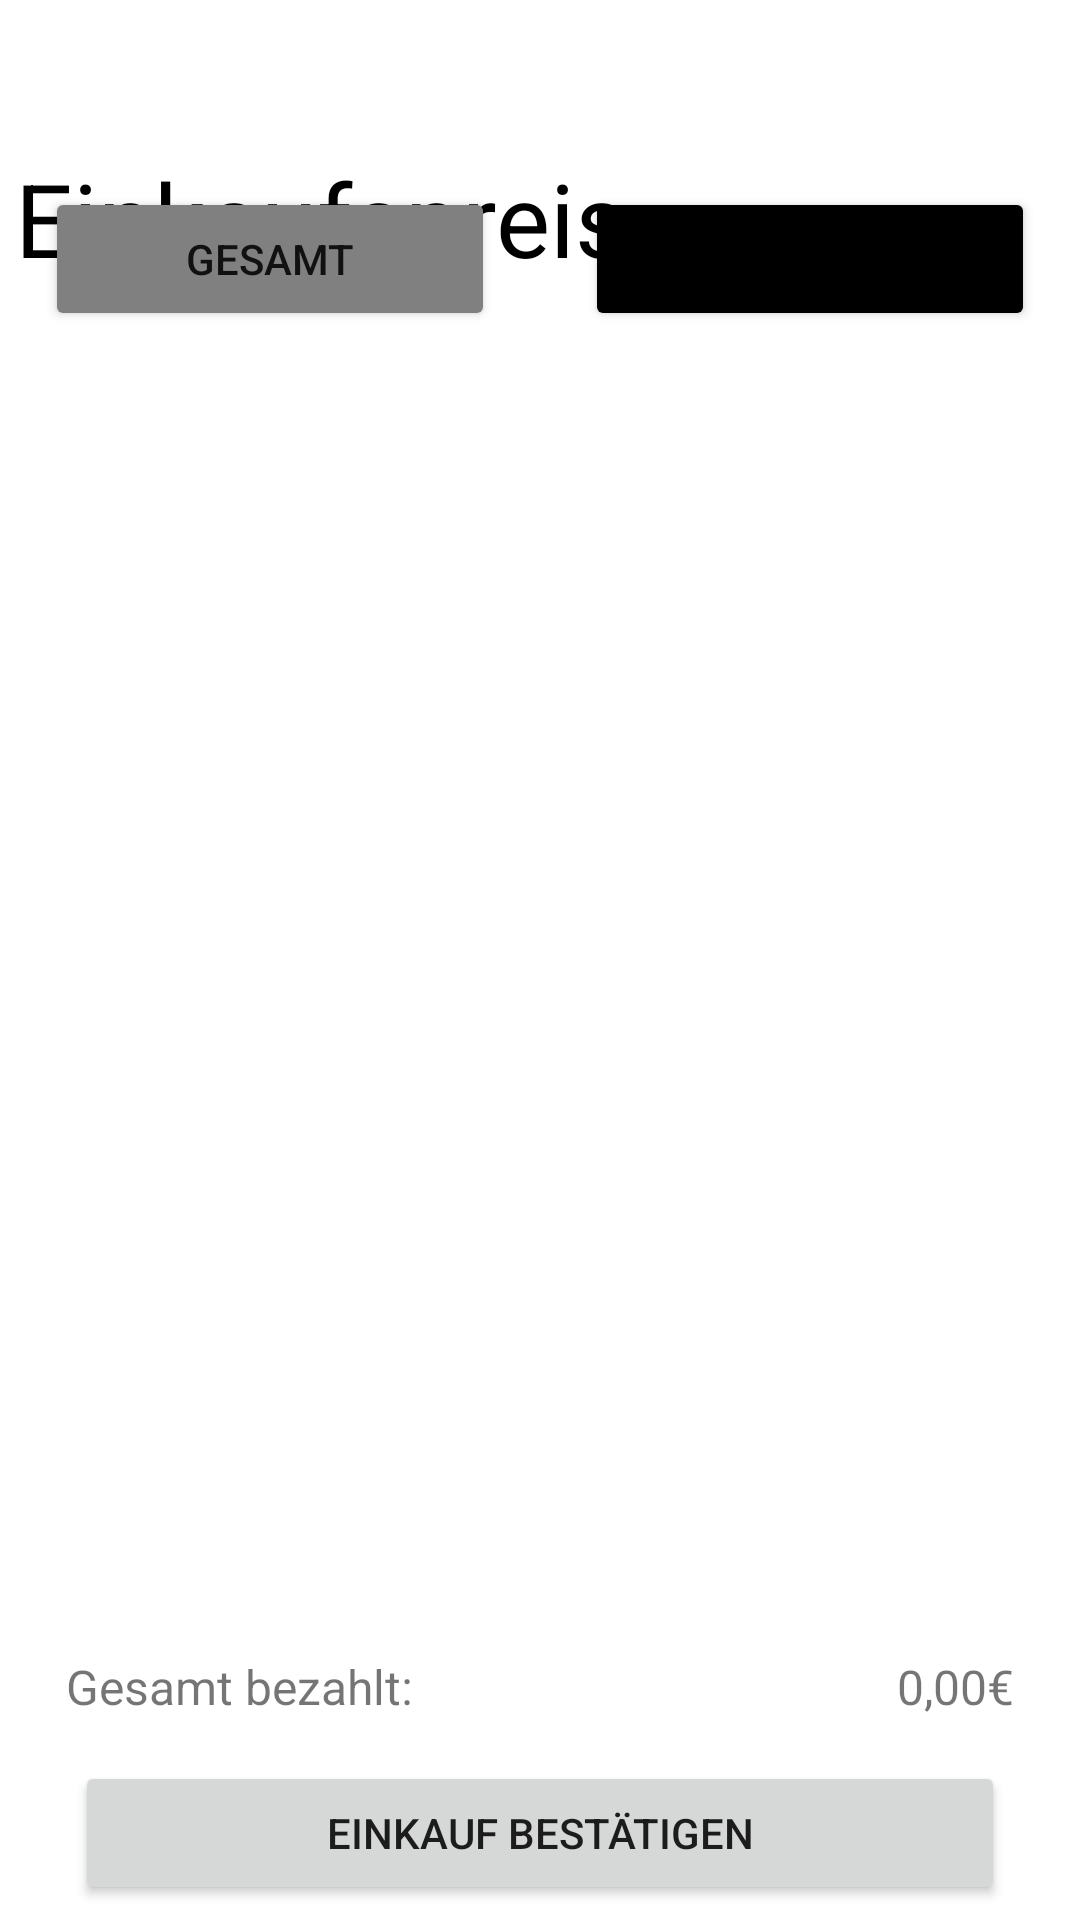

This screen was rendered from an Android layout file. Write that file and the resources it references.
<!-- AndroidManifest.xml: application theme Theme.CommunityShopping -->
<!-- res/layout/activity_price.xml -->
<?xml version="1.0" encoding="utf-8"?>
<androidx.constraintlayout.widget.ConstraintLayout xmlns:android="http://schemas.android.com/apk/res/android"
        xmlns:tools="http://schemas.android.com/tools"
        xmlns:app="http://schemas.android.com/apk/res-auto"
        android:layout_width="match_parent"
        android:layout_height="match_parent"
        tools:context=".PriceActivity">

    <TextView
            android:text="@string/einkaufspreis"
            android:layout_width="wrap_content"
            android:layout_height="wrap_content"
            android:id="@+id/textView"
            app:layout_constraintStart_toStartOf="parent"
            android:layout_marginStart="5dp"
            app:layout_constraintTop_toTopOf="parent"
            android:layout_marginTop="50dp"
            android:textSize="34sp"
            android:textColor="#000000" />

    <Button
            android:text="@string/einkauf_best_tigen"
            android:layout_width="0dp"
            android:layout_height="wrap_content"
            android:id="@+id/confirmBuyBtn"
            app:layout_constraintStart_toStartOf="parent"
            app:layout_constraintEnd_toEndOf="parent"
            app:layout_constraintBottom_toBottomOf="parent"
            android:layout_marginStart="25dp"
            android:layout_marginEnd="25dp"
            android:layout_marginBottom="5dp" />

    <ScrollView
            android:layout_width="0dp"
            android:layout_height="470dp"
            app:layout_constraintEnd_toEndOf="parent"
            app:layout_constraintStart_toStartOf="parent"
            app:layout_constraintBottom_toTopOf="@+id/confirmBuyBtn"
            android:id="@+id/priceScroll"
            android:backgroundTint="#808080"
            android:layout_marginBottom="50dp">

        <LinearLayout
                android:layout_width="match_parent"
                android:layout_height="wrap_content"
                android:orientation="vertical"
                android:id="@+id/priceContainerList" />
    </ScrollView>

    <Button
            android:text="GESAMT"
            android:layout_width="0dp"
            android:layout_height="wrap_content"
            android:id="@+id/totalBtn"
            app:layout_constraintStart_toStartOf="parent"
            android:layout_marginBottom="10dp"
            app:layout_constraintBottom_toTopOf="@+id/priceScroll"
            android:layout_marginTop="20dp"
            app:layout_constraintTop_toBottomOf="@+id/textView"
            app:layout_constraintEnd_toStartOf="@+id/singleBtn"
            android:layout_marginStart="15dp"
            android:layout_marginEnd="15dp"
            android:backgroundTint="#808080" />

    <Button
            android:text="EINZELN"
            android:layout_width="0dp"
            android:layout_height="wrap_content"
            android:id="@+id/singleBtn"
            android:layout_marginTop="20dp"
            app:layout_constraintTop_toBottomOf="@+id/textView"
            app:layout_constraintEnd_toEndOf="parent"
            android:layout_marginBottom="10dp"
            app:layout_constraintBottom_toTopOf="@+id/priceScroll"
            android:layout_marginEnd="15dp"
            android:layout_marginStart="15dp"
            app:layout_constraintStart_toEndOf="@+id/totalBtn"
            android:backgroundTint="#000000" />

    <TextView
            android:text="Gesamt bezahlt: "
            android:layout_width="wrap_content"
            android:layout_height="wrap_content"
            android:id="@+id/totallyPaid"
            app:layout_constraintStart_toStartOf="parent"
            android:layout_marginStart="15dp"
            android:layout_marginTop="10dp"
            app:layout_constraintTop_toBottomOf="@+id/priceScroll"
            android:layout_marginBottom="10dp"
            app:layout_constraintBottom_toTopOf="@+id/confirmBuyBtn"
            app:layout_constraintEnd_toStartOf="@+id/textView4"
            android:layout_marginEnd="100dp"
            android:textSize="16sp" />

    <TextView
            android:text="0,00€"
            android:layout_width="wrap_content"
            android:layout_height="wrap_content"
            android:id="@+id/textView4"
            android:layout_marginEnd="15dp"
            app:layout_constraintEnd_toEndOf="parent"
            android:layout_marginTop="10dp"
            app:layout_constraintTop_toBottomOf="@+id/priceScroll"
            android:layout_marginBottom="10dp"
            app:layout_constraintBottom_toTopOf="@+id/confirmBuyBtn"
            android:layout_marginStart="50dp"
            app:layout_constraintStart_toEndOf="@+id/totallyPaid"
            android:textSize="16sp" />
</androidx.constraintlayout.widget.ConstraintLayout>
<!-- resources referenced by this layout -->
<resources>
  <string name="einkauf_best_tigen">EINKAUF BESTÄTIGEN</string>
  <string name="einkaufspreis">Einkaufspreis</string>
  <style name="Theme.CommunityShopping" parent="Theme.MaterialComponents.Light.DarkActionBar">
          
          <item name="colorPrimary">@color/deepblack</item>
          <item name="colorPrimaryVariant">@color/deepblack</item>
          <item name="colorOnPrimary">@color/white</item>
          <item name="iconTint">@color/white</item>
          
          <item name="colorSecondary">@color/icegrey</item>
          <item name="colorSecondaryVariant">@color/coolgrey</item>
          <item name="colorOnSecondary">@color/brandred</item>
          
          <item name="android:statusBarColor" tools:targetApi="l">?attr/colorPrimaryVariant</item>
          
          <item name="android:navigationBarColor">@color/icegrey</item>
          
          <item name="android:windowSplashScreenBackground" tools:targetApi="s">@color/deepblack</item>
      </style>
  <color name="deepblack">#0C0B0B</color>
  <color name="white">#FFFFFFFF</color>
  <color name="icegrey">#F0F3F8</color>
  <color name="coolgrey">#D7DADC</color>
  <color name="brandred">#D72B2B</color>
</resources>
